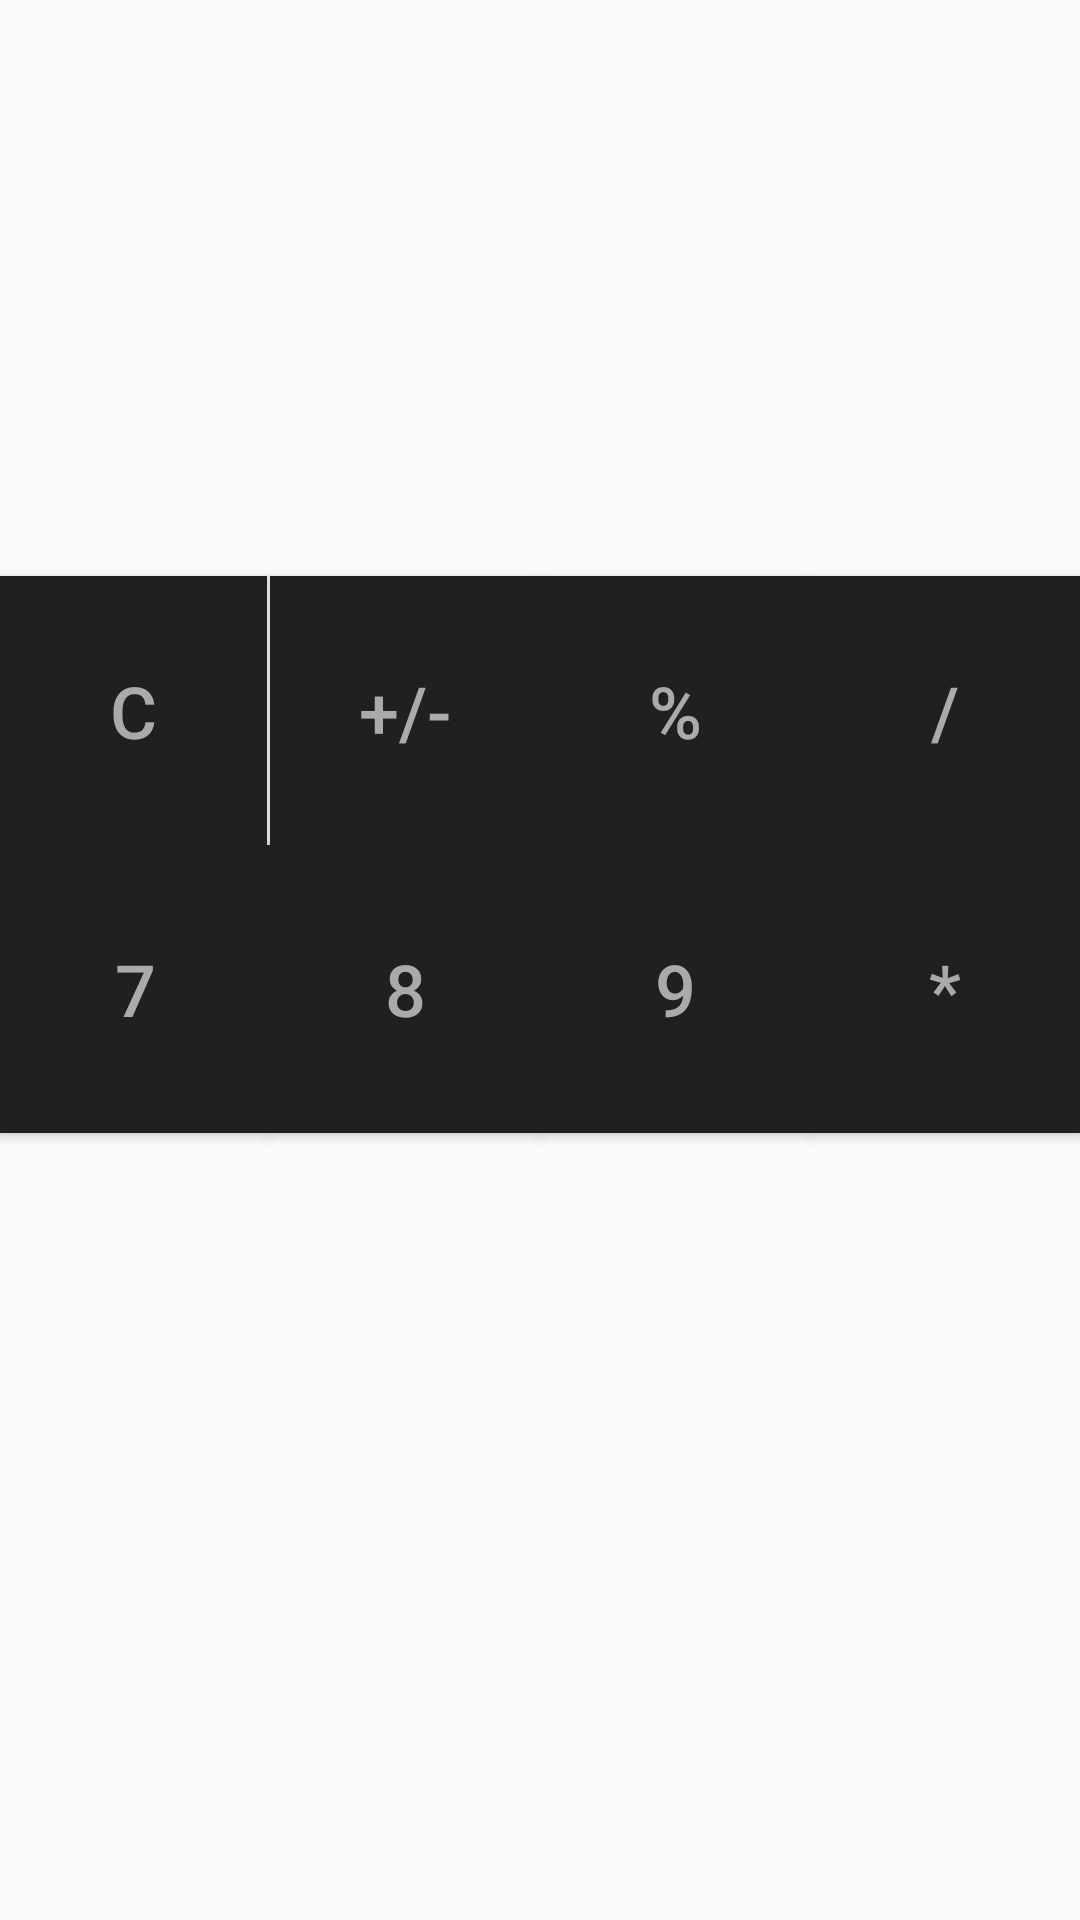

Produce the Android XML layout that renders to this screen, including the resource entries it uses.
<!-- AndroidManifest.xml: application theme AppTheme -->
<!-- res/layout/newlook.xml -->
<?xml version="1.0" encoding="utf-8"?>
<androidx.constraintlayout.widget.ConstraintLayout
    xmlns:android="http://schemas.android.com/apk/res/android"
    xmlns:app="http://schemas.android.com/apk/res-auto"
    xmlns:tools="http://schemas.android.com/tools"
    android:layout_width="match_parent"
    android:layout_height="match_parent">

    <Button
        android:id="@+id/buttonMultiply"
        android:layout_width="0dp"
        android:layout_height="0dp"
        android:background="@color/lightBlack"
        android:text="*"
        android:textColor="@android:color/darker_gray"
        android:textSize="24sp"
        app:layout_constraintBottom_toTopOf="@+id/guidelineH3"
        app:layout_constraintEnd_toEndOf="parent"
        app:layout_constraintStart_toStartOf="@+id/guidelineVEnd"
        app:layout_constraintTop_toTopOf="@+id/guidelineH2" />

    <Button
        android:id="@+id/button9"
        android:layout_width="0dp"
        android:layout_height="0dp"
        android:background="@color/lightBlack"
        android:text="9"
        android:textColor="@android:color/darker_gray"
        android:textSize="24sp"
        app:layout_constraintBottom_toTopOf="@+id/guidelineH3"
        app:layout_constraintEnd_toStartOf="@+id/guidelineVEnd"
        app:layout_constraintStart_toStartOf="@+id/guidelineVMiddle"
        app:layout_constraintTop_toTopOf="@+id/guidelineH2" />

    <Button
        android:id="@+id/button8"
        android:layout_width="0dp"
        android:layout_height="0dp"
        android:background="@color/lightBlack"
        android:text="8"
        android:textColor="@android:color/darker_gray"
        android:textSize="24sp"
        app:layout_constraintBottom_toTopOf="@+id/guidelineH3"
        app:layout_constraintEnd_toStartOf="@+id/guidelineVMiddle"
        app:layout_constraintStart_toStartOf="@+id/guidelineVStart"
        app:layout_constraintTop_toTopOf="@+id/guidelineH2" />

    <Button
        android:id="@+id/button7"
        android:layout_width="0dp"
        android:layout_height="0dp"
        android:background="@color/lightBlack"
        android:text="7"
        android:textColor="@android:color/darker_gray"
        android:textSize="24sp"
        app:layout_constraintBottom_toTopOf="@+id/guidelineH3"
        app:layout_constraintEnd_toStartOf="@+id/guidelineVStart"
        app:layout_constraintStart_toStartOf="parent"
        app:layout_constraintTop_toTopOf="@+id/guidelineH2" />

    <Button
        android:id="@+id/buttonDivide"
        android:layout_width="0dp"
        android:layout_height="0dp"
        android:background="@color/lightBlack"
        android:text="/"
        android:textColor="@android:color/darker_gray"
        android:textSize="24sp"
        app:layout_constraintBottom_toTopOf="@+id/guidelineH2"
        app:layout_constraintEnd_toEndOf="parent"
        app:layout_constraintStart_toStartOf="@+id/guidelineVEnd"
        app:layout_constraintTop_toTopOf="@+id/guidelineHTop" />

    <Button
        android:id="@+id/buttonPercentage"
        android:layout_width="0dp"
        android:layout_height="0dp"
        android:background="@color/lightBlack"
        android:text="%"
        android:textColor="@android:color/darker_gray"
        android:textSize="24sp"
        app:layout_constraintBottom_toTopOf="@+id/guidelineH2"
        app:layout_constraintEnd_toStartOf="@+id/guidelineVEnd"
        app:layout_constraintStart_toStartOf="@+id/guidelineVMiddle"
        app:layout_constraintTop_toTopOf="@+id/guidelineHTop" />

    <Button
        android:id="@+id/buttonNeg"
        android:layout_width="0dp"
        android:layout_height="0dp"
        android:background="@color/lightBlack"
        android:text="+/-"
        android:textColor="@android:color/darker_gray"
        android:textSize="24sp"
        app:layout_constraintBottom_toTopOf="@+id/guidelineH2"
        app:layout_constraintEnd_toStartOf="@+id/guidelineVMiddle"
        app:layout_constraintHorizontal_bias="0.0"
        app:layout_constraintStart_toStartOf="@+id/guidelineVStart"
        app:layout_constraintTop_toTopOf="@+id/guidelineHTop" />

    <Button
        android:id="@+id/button10"
        android:layout_width="0dp"
        android:layout_height="0dp"
        android:background="@color/lightBlack"
        android:text="C"
        android:textColor="@android:color/darker_gray"
        android:textSize="24sp"
        app:layout_constraintBottom_toTopOf="@+id/guidelineH2"
        app:layout_constraintEnd_toStartOf="@+id/buttonC"
        app:layout_constraintHorizontal_bias="0.428"
        app:layout_constraintStart_toStartOf="parent"
        app:layout_constraintTop_toTopOf="@+id/guidelineHTop"
        app:layout_constraintVertical_bias="0.381" />

    <androidx.constraintlayout.widget.Guideline
        android:id="@+id/guidelineHTop"
        android:layout_width="wrap_content"
        android:layout_height="wrap_content"
        android:orientation="horizontal"
        app:layout_constraintGuide_percent="0.3" />

    <androidx.constraintlayout.widget.Guideline
        android:id="@+id/guidelineH2"
        android:layout_width="wrap_content"
        android:layout_height="wrap_content"
        android:orientation="horizontal"
        app:layout_constraintGuide_percent="0.44" />

    <androidx.constraintlayout.widget.Guideline
        android:id="@+id/guidelineH3"
        android:layout_width="wrap_content"
        android:layout_height="wrap_content"
        android:orientation="horizontal"
        app:layout_constraintGuide_percent="0.59" />

    <androidx.constraintlayout.widget.Guideline
        android:id="@+id/guidelineH4"
        android:layout_width="wrap_content"
        android:layout_height="wrap_content"
        android:orientation="horizontal"
        app:layout_constraintGuide_percent="0.72" />

    <androidx.constraintlayout.widget.Guideline
        android:id="@+id/guidelineVStart"
        android:layout_width="wrap_content"
        android:layout_height="wrap_content"
        android:orientation="vertical"
        app:layout_constraintGuide_percent="0.25" />

    <androidx.constraintlayout.widget.Guideline
        android:id="@+id/guidelineVMiddle"
        android:layout_width="wrap_content"
        android:layout_height="wrap_content"
        android:orientation="vertical"
        app:layout_constraintGuide_percent="0.5" />

    <androidx.constraintlayout.widget.Guideline
        android:id="@+id/guidelineVEnd"
        android:layout_width="wrap_content"
        android:layout_height="wrap_content"
        android:orientation="vertical"
        app:layout_constraintGuide_percent="0.75" />

    <androidx.constraintlayout.widget.Guideline
        android:id="@+id/guidelineH5"
        android:layout_width="wrap_content"
        android:layout_height="wrap_content"
        android:orientation="horizontal"
        app:layout_constraintGuide_percent="0.86" />

    <Button
        android:id="@+id/buttonC"
        android:layout_width="0dp"
        android:layout_height="0dp"
        android:layout_marginTop="1dp"
        android:layout_marginEnd="1dp"
        android:layout_marginBottom="1dp"
        android:background="@android:color/background_dark"
        android:text="C"
        android:textColor="@android:color/background_light"
        android:textSize="24sp"
        app:layout_constraintBottom_toTopOf="@+id/guidelineH2"
        app:layout_constraintEnd_toStartOf="@+id/guidelineVStart"
        app:layout_constraintTop_toTopOf="@+id/guidelineHTop" />

</androidx.constraintlayout.widget.ConstraintLayout>
<!-- resources referenced by this layout -->
<resources>
  <color name="lightBlack">#202020</color>
  <style name="AppTheme" parent="Theme.AppCompat.Light.DarkActionBar">
          
          <item name="colorPrimary">@color/lightBlack</item>
          <item name="colorPrimaryDark">@color/lightBlack</item>
          <item name="colorAccent">@color/colorAccent</item>
      </style>
  <color name="colorAccent">#D81B60</color>
</resources>
